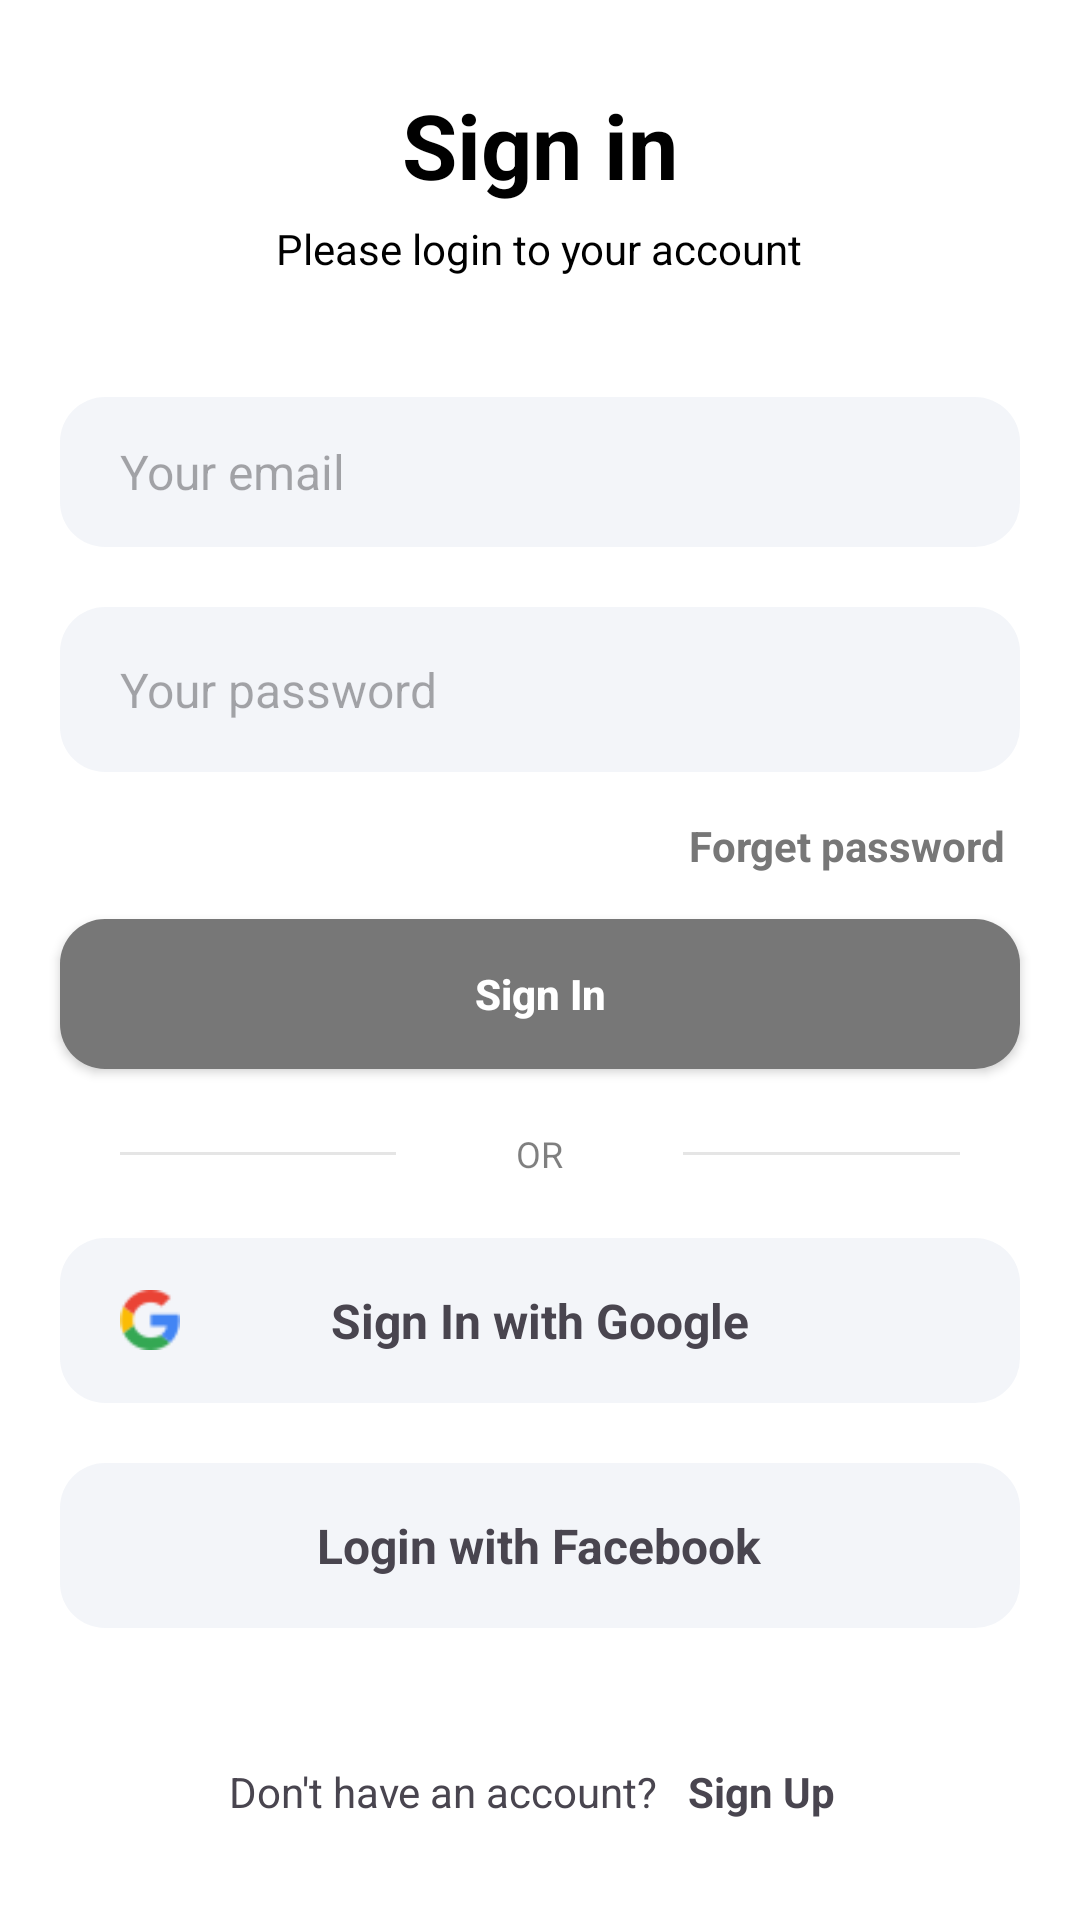

Reconstruct the res/layout file that produces this screen, plus the resources it refers to.
<!-- AndroidManifest.xml: application theme Theme.ChatApp -->
<!-- res/layout/activity_login_view.xml -->
<?xml version="1.0" encoding="utf-8"?>
<LinearLayout xmlns:android="http://schemas.android.com/apk/res/android"
    xmlns:app="http://schemas.android.com/apk/res-auto"
    xmlns:tools="http://schemas.android.com/tools"
    android:id="@+id/rootLayout"
    android:layout_width="match_parent"
    android:layout_height="match_parent"
    android:background="@color/white"
    android:gravity="center"
    android:orientation="vertical"
    tools:context=".LoginView">

    <TextView
        android:layout_width="wrap_content"
        android:layout_height="wrap_content"
        android:layout_gravity="center"
        android:text="Sign in"
        android:textColor="#000000"
        android:textSize="30sp"
        android:textStyle="bold" />

    <TextView
        android:layout_width="wrap_content"
        android:layout_height="wrap_content"
        android:layout_gravity="center"
        android:layout_marginTop="5dp"
        android:text="Please login to your account"
        android:textColor="#000000" />

    <EditText
        android:id="@+id/txtEmail"
        android:layout_width="match_parent"
        android:layout_height="50dp"
        android:layout_marginStart="20dp"
        android:layout_marginTop="40dp"
        android:layout_marginEnd="20dp"
        android:background="@drawable/input_round_back_dark"
        android:hint="Your email"
        android:inputType="text"
        android:maxLines="1"
        android:paddingStart="20dp"
        android:paddingEnd="20dp"
        android:textSize="16sp" />

    <RelativeLayout
        android:layout_width="match_parent"
        android:layout_height="55dp"
        android:layout_marginStart="20dp"
        android:layout_marginTop="20dp"
        android:layout_marginEnd="20dp"
        android:background="@drawable/input_round_back_dark">

        <EditText
            android:id="@+id/txtPassword"
            android:layout_width="match_parent"
            android:layout_height="match_parent"
            android:layout_marginStart="20dp"
            android:layout_marginEnd="20dp"
            android:layout_toStartOf="@+id/showHideBtn"
            android:background="@android:color/transparent"
            android:hint="Your password"
            android:inputType="textPassword"
            android:maxLines="1"
            android:paddingEnd="20dp"
            android:textSize="16sp" />

        <ImageView
            android:id="@+id/showHideBtn"
            android:layout_width="40dp"
            android:layout_height="40dp"
            android:layout_alignParentEnd="true"
            android:layout_centerVertical="true"
            android:layout_marginEnd="20dp"
            android:adjustViewBounds="true"
            android:padding="10dp"
            android:src="@drawable/show_pass_icon" />
    </RelativeLayout>

    <TextView
        android:id="@+id/forgetPassword"
        android:layout_width="wrap_content"
        android:layout_height="wrap_content"
        android:layout_gravity="end"
        android:layout_marginVertical="10dp"
        android:layout_marginEnd="20dp"
        android:padding="5dp"
        android:text="Forget password"
        android:textColor="#777777"
        android:textStyle="bold" />

    <androidx.appcompat.widget.AppCompatButton
        android:id="@+id/signInEmailAndPasswordBtn"
        android:layout_width="match_parent"
        android:layout_height="50dp"
        android:layout_marginStart="20dp"
        android:layout_marginEnd="20dp"
        android:background="@drawable/bg_button"
        android:text="Sign In"
        android:textAllCaps="false"
        android:textColor="#fff"
        android:textStyle="bold"

        />

    <RelativeLayout
        android:layout_width="match_parent"
        android:layout_height="wrap_content"
        android:layout_marginStart="20dp"
        android:layout_marginTop="20dp"
        android:layout_marginEnd="20dp">

        <View
            android:layout_width="match_parent"
            android:layout_height="1dp"
            android:layout_centerVertical="true"
            android:layout_marginStart="20dp"
            android:layout_marginEnd="20dp"
            android:layout_toStartOf="@+id/orTxt"
            android:background="#1A000000" />

        <TextView
            android:id="@+id/orTxt"
            android:layout_width="wrap_content"
            android:layout_height="wrap_content"
            android:layout_centerInParent="true"
            android:layout_marginStart="20dp"
            android:layout_marginEnd="20dp"
            android:text="OR"
            android:textColor="#80000000"
            android:textSize="12dp" />

        <View
            android:layout_width="match_parent"
            android:layout_height="1dp"
            android:layout_centerVertical="true"
            android:layout_marginStart="20dp"
            android:layout_marginEnd="20dp"
            android:layout_toEndOf="@+id/orTxt"
            android:background="#1A000000" />
    </RelativeLayout>

    <RelativeLayout
        android:id="@+id/signInWithGoogleBtn"
        android:layout_width="match_parent"
        android:layout_height="55dp"
        android:layout_marginStart="20dp"
        android:layout_marginTop="20dp"
        android:layout_marginEnd="20dp"
        android:background="@drawable/input_round_back_dark">

        <ImageView
            android:layout_width="20dp"
            android:layout_height="20dp"
            android:layout_centerVertical="true"
            android:layout_marginStart="20dp"
            android:adjustViewBounds="true"
            android:src="@drawable/ic_google_24" />

        <TextView
            android:layout_width="wrap_content"
            android:layout_height="wrap_content"
            android:layout_centerInParent="true"
            android:text="Sign In with Google"
            android:textSize="16dp"
            android:textStyle="bold" />
    </RelativeLayout>

    <RelativeLayout
        android:id="@+id/signInByPhone"
        android:layout_width="match_parent"
        android:layout_height="55dp"
        android:layout_marginStart="20dp"
        android:layout_marginTop="20dp"
        android:layout_marginEnd="20dp"
        android:background="@drawable/input_round_back_dark">

        <ImageView
            android:layout_width="20dp"
            android:layout_height="20dp"
            android:layout_centerVertical="true"
            android:layout_marginStart="20dp"
            android:adjustViewBounds="true"
            android:src="@drawable/ic_facebook_24px" />

        <TextView
            android:layout_width="wrap_content"
            android:layout_height="wrap_content"
            android:layout_centerInParent="true"
            android:text="Login with Facebook"
            android:textSize="16dp"
            android:textStyle="bold" />
    </RelativeLayout>

    <LinearLayout
        android:layout_width="wrap_content"
        android:layout_height="wrap_content"
        android:layout_marginTop="40dp"
        android:gravity="center"
        android:orientation="horizontal">

        <TextView
            android:layout_width="wrap_content"
            android:layout_height="wrap_content"
            android:text="Don't have an account?" />

        <TextView
            android:id="@+id/signUpBtnDirector"
            android:layout_width="wrap_content"
            android:layout_height="wrap_content"
            android:layout_marginStart="5dp"
            android:padding="5dp"
            android:text="Sign Up"
            android:textStyle="bold" />
    </LinearLayout>
</LinearLayout>
<!-- resources referenced by this layout -->
<resources>
  <color name="white">#FFFFFFFF</color>
  <!-- drawable bg_button (drawable) -->
  <?xml version="1.0" encoding="utf-8"?>
  <shape xmlns:android="http://schemas.android.com/apk/res/android" android:shape="rectangle">
  <solid android:color="#777777"/>
      <corners android:radius="15dp"/>
  </shape>
  <!-- drawable ic_google_24: png bitmap (drawable, 725 bytes) -->
  <!-- drawable input_round_back_dark (drawable) -->
  <?xml version="1.0" encoding="utf-8"?>
   <shape xmlns:android="http://schemas.android.com/apk/res/android" android:shape="rectangle">
      <solid android:color="#0D174188"/>
      <corners android:radius="15dp"/>
  </shape>
  <style name="Theme.ChatApp" parent="Base.Theme.ChatApp" />
  <style name="Base.Theme.ChatApp" parent="Theme.Material3.DayNight.NoActionBar">
          
           <item name="colorPrimary">@color/colorPrimaryDark</item>
      </style>
  <color name="colorPrimaryDark">#07689F</color>
</resources>
